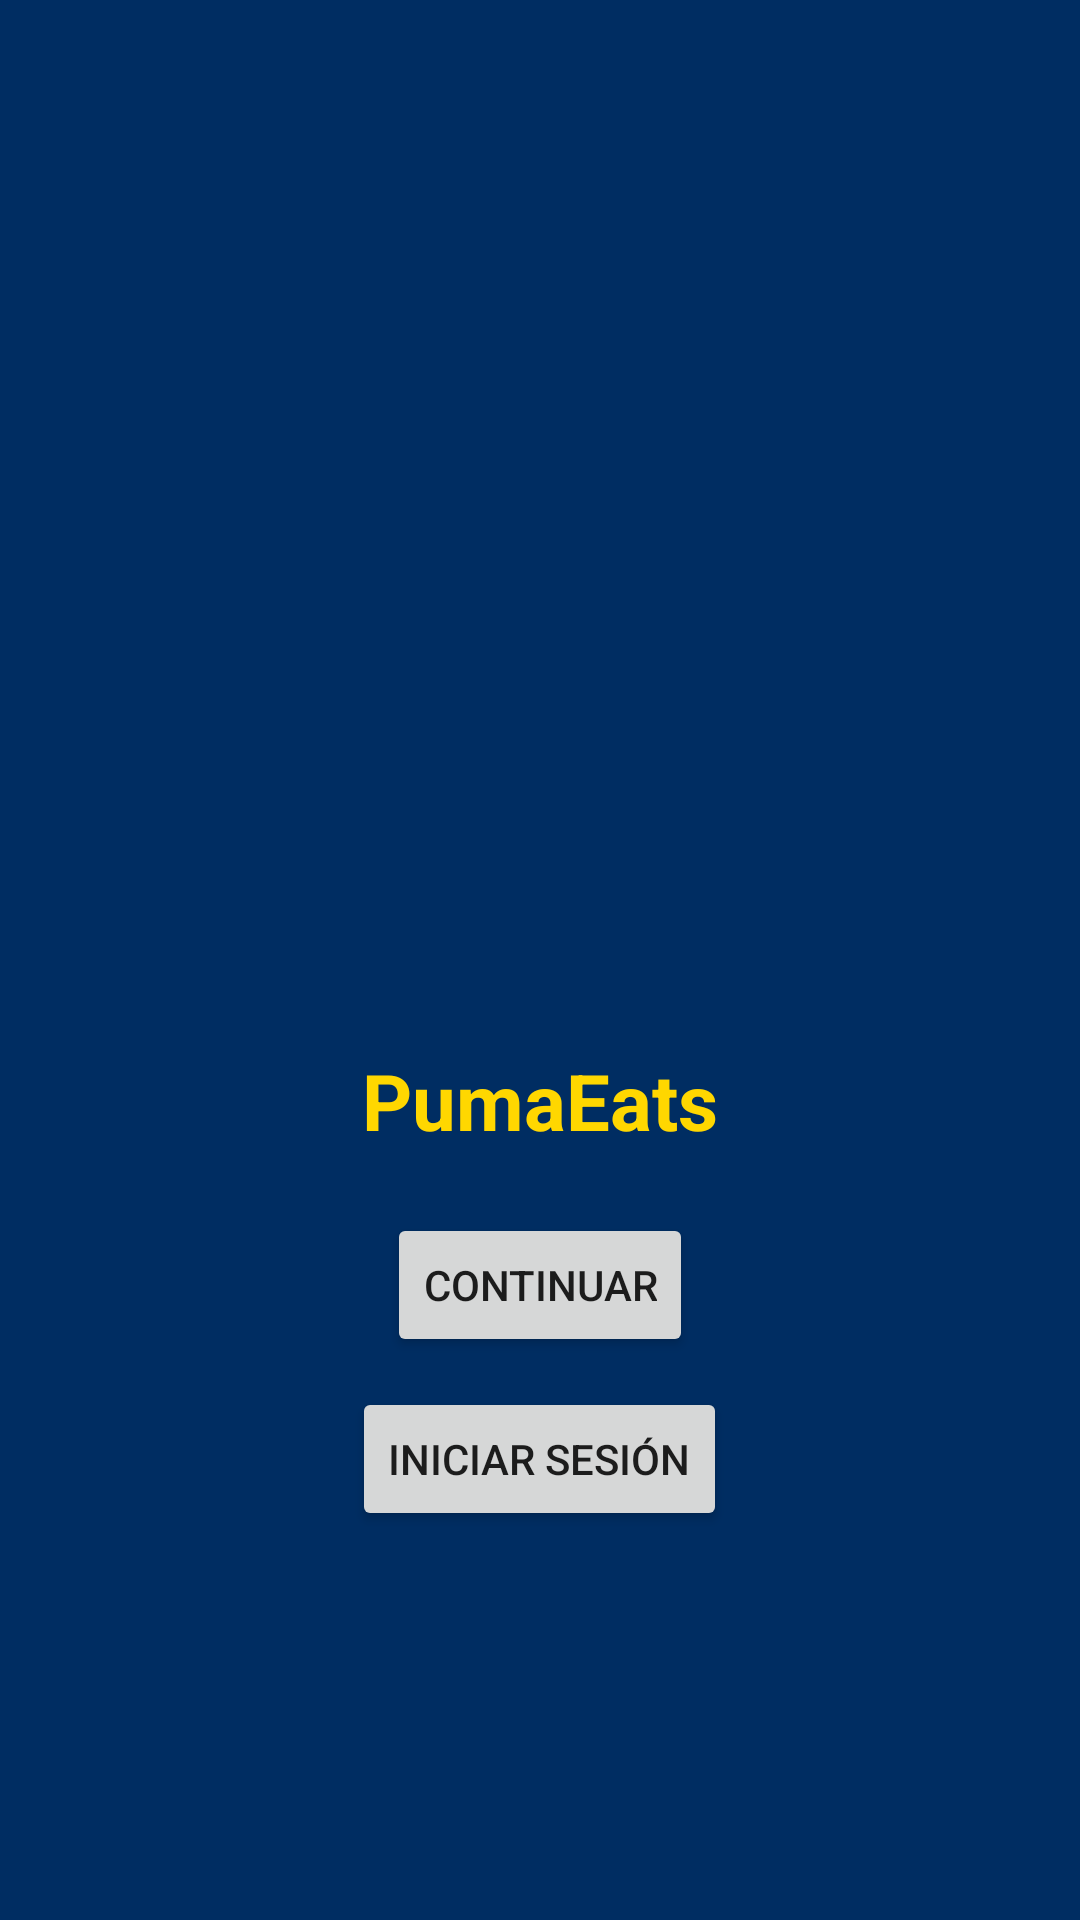

Reconstruct the res/layout file that produces this screen, plus the resources it refers to.
<!-- AndroidManifest.xml: activity theme Theme.Deliveryunah -->
<!-- res/layout/activity_main.xml -->
<?xml version="1.0" encoding="utf-8"?>
<LinearLayout xmlns:android="http://schemas.android.com/apk/res/android"
    android:layout_width="match_parent"
    android:layout_height="match_parent"
    android:orientation="vertical"
    android:gravity="center"
    android:padding="16dp"
    android:background="#002D62">

    <ImageView
        android:id="@+id/imgPuma"
        android:layout_width="200dp"
        android:layout_height="200dp"
        android:src="@drawable/puma_unah"
        android:contentDescription="Logo Puma"
        android:layout_marginBottom="20dp"/>

    <TextView
        android:id="@+id/tvWelcome"
        android:layout_width="wrap_content"
        android:layout_height="wrap_content"
        android:text="PumaEats"
        android:textSize="26sp"
        android:textColor="#FFD700"
        android:textStyle="bold"/>

    <Button
        android:id="@+id/btnContinue"
        android:layout_width="wrap_content"
        android:layout_height="wrap_content"
        android:text="Continuar"
        android:layout_marginTop="20dp"/>

    <Button
        android:id="@+id/btnLogin"
        android:layout_width="wrap_content"
        android:layout_height="wrap_content"
        android:text="Iniciar sesión"
        android:layout_marginTop="10dp"/>
</LinearLayout>
<!-- resources referenced by this layout -->
<resources>
  <style name="Theme.Deliveryunah" parent="Theme.MaterialComponents.DayNight.DarkActionBar">
          
          <item name="colorPrimary">@color/purple_500</item>
          <item name="colorPrimaryVariant">@color/purple_700</item>
          <item name="colorOnPrimary">@color/white</item>
          
          <item name="colorSecondary">@color/teal_200</item>
          <item name="colorSecondaryVariant">@color/teal_700</item>
          <item name="colorOnSecondary">@color/black</item>
          
          <item name="android:statusBarColor">?attr/colorPrimaryVariant</item>
          
      </style>
  <!-- not gathered from this repository: default colours our renderer supplied (Android Studio template values) -->
  <color name="purple_500">#FF6200EE</color>
  <color name="purple_700">#FF3700B3</color>
  <color name="teal_200">#FF03DAC5</color>
  <color name="teal_700">#FF018786</color>
  <color name="black">#FF000000</color>
  <color name="white">#FFFFFFFF</color>
</resources>
